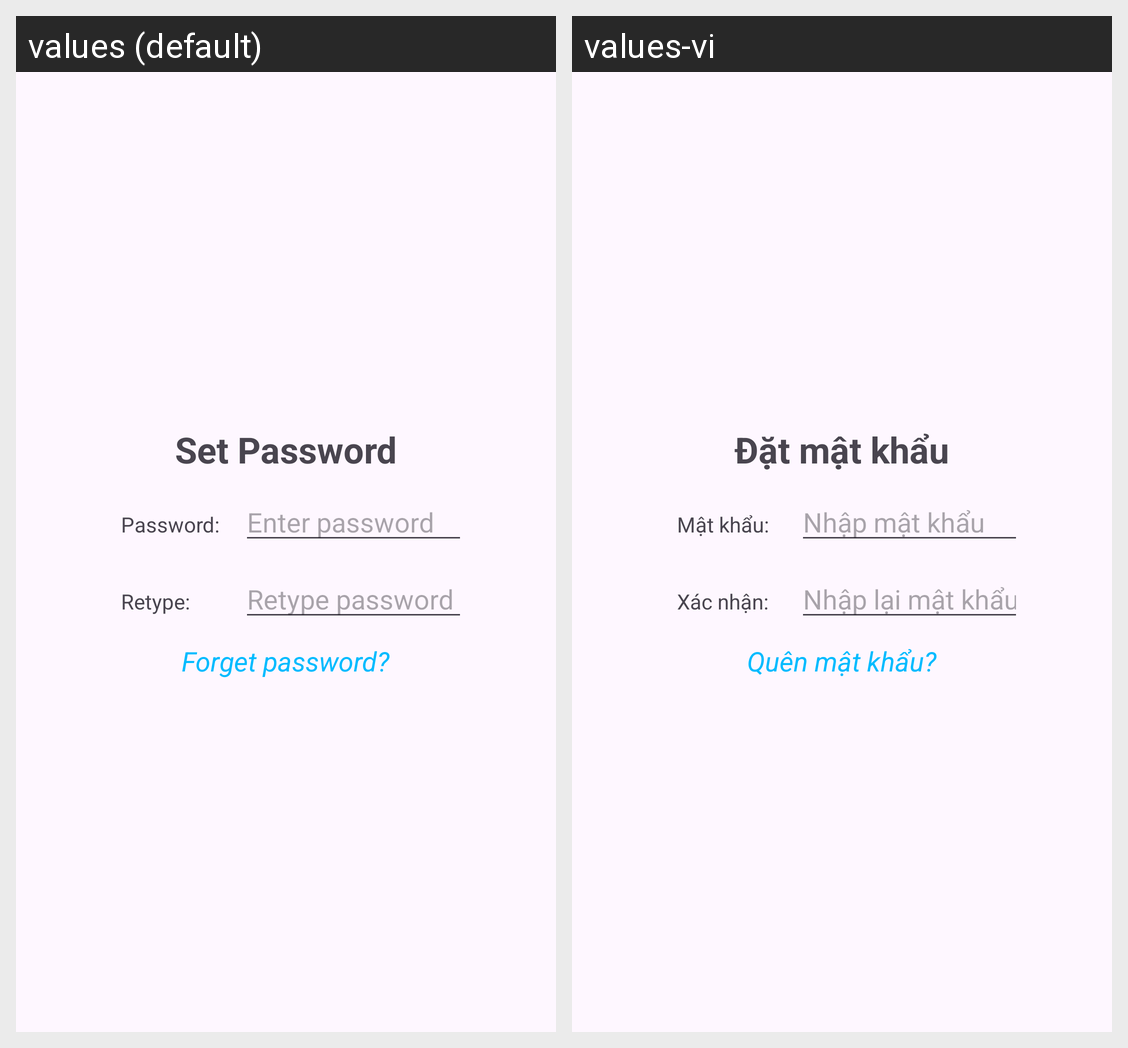

Here is an Android app screen in its default locale and in the app's own translations. Write out the translated-string differences for the strings that appear on this screen.
Android screen res/layout/set_password.xml rendered under 2 locales, left to right: values (default), values-vi. Device: Nexus 5 (rendered at 1080×1920; each locale shown at half size, 540×960, under a caption strip naming it); theme Theme.ImageGallery.
Strings drawn on this screen, with the default value and each locale's value (text and hints the layout hard-codes, and strings that could not be matched under every locale, appear in the picture but are not listed):

set_password
  values: Set Password
  values-vi: Đặt mật khẩu

password
  values: Password:
  values-vi: Mật khẩu:

enter_password
  values: Enter password
  values-vi: Nhập mật khẩu

retype
  values: Retype:
  values-vi: Xác nhận:

retype_password
  values: Retype password
  values-vi: Nhập lại mật khẩu

forget_password
  values: Forget password?
  values-vi: Quên mật khẩu?
